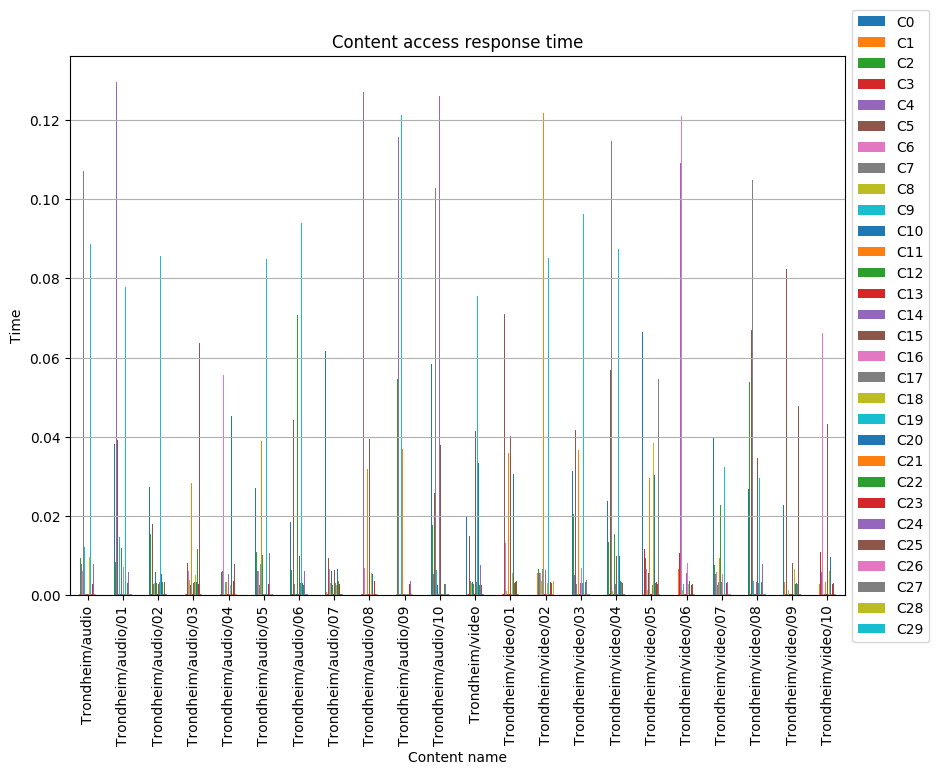

Values plotted in this chart, from the file beside it:
, C0, C1, C2, C3, C4, C5, C6, C7, C8, C9, C10, C11, C12, C13, C14, C15, C16, C17, C18, C19, C20, C21, C22
Trondheim/audio, 0.02058, 0.000295, 0.009476, 0.0002613, 0.007823, 0.05074, 0.006083, 0.1071, 0.003105, 0.01208, 0.002651, 0.0002505, 0.01556, 0.0002866, 0.0002769, 0.0434, 0.0002638, 0.0002962, 0.009717, 0.0887, 0.003184, 0.0002766, 0.003164
Trondheim/audio/01, 0.03818, 0.003846, 0.008427, 0.01704, 0.1296, 0.03922, 0.0002517, 0.0002882, 0.003342, 0.01465, 0.0003121, 0.03302, 0.0119, 0.0003041, 0.0002504, 0.03778, 0.007037, 0.0003006, 0.002734, 0.07774, 0.0002527, 0.0002876, 0.003217
Trondheim/audio/02, 0.02737, 0.0002974, 0.01551, 0.0002592, 0.009434, 0.01809, 0.006184, 0.002832, 0.0032, 0.002735, 0.005782, 0.02948, 0.003172, 0.0003084, 0.005874, 0.002829, 0.007817, 0.003353, 0.003336, 0.08561, 0.005404, 0.0002919, 0.003441
Trondheim/audio/03, 0.03536, 0.0004076, 0.1127, 0.0004346, 0.1091, 0.00819, 0.006128, 0.0002998, 0.003821, 0.0003159, 0.002645, 0.02841, 0.0003258, 0.0004402, 0.002804, 0.00306, 0.0002971, 0.003368, 0.005235, 0.09081, 0.003464, 0.0004212, 0.0118
Trondheim/audio/04, 0.05124, 0.0003963, 0.00582, 0.0003913, 0.006011, 0.03916, 0.05562, 0.006451, 0.0003195, 0.003448, 0.03078, 0.003468, 0.0112, 0.0004352, 0.005285, 0.008115, 0.0002837, 0.0003155, 0.002651, 0.08269, 0.04524, 0.0003859, 0.01065
Trondheim/audio/05, 0.02703, 0.01848, 0.01089, 0.00677, 0.006135, 0.0521, 0.006024, 0.00267, 0.003423, 0.007777, 0.03214, 0.03892, 0.01015, 0.0004469, 0.0002874, 0.05312, 0.0002669, 0.0002622, 0.0003086, 0.08487, 0.003464, 0.0004362, 0.01148
Trondheim/audio/06, 0.0185, 0.003389, 0.006466, 0.0003003, 0.02804, 0.04436, 0.008992, 0.002897, 0.002972, 0.0002493, 0.0002731, 0.007509, 0.07077, 0.0002842, 0.0002616, 0.00987, 0.006065, 0.003152, 0.0002509, 0.09391, 0.003173, 0.0002992, 0.002645
Trondheim/audio/07, 0.06179, 0.0007262, 0.006712, 0.0003162, 0.006663, 0.009329, 0.006606, 0.108, 0.003034, 0.0149, 0.006229, 0.008, 0.002684, 0.0002957, 0.0002602, 0.006458, 0.000268, 0.002994, 0.002645, 0.07686, 0.00667, 0.0002402, 0.003476
Trondheim/audio/08, 0.04092, 0.0002845, 0.005087, 0.0002981, 0.1272, 0.0182, 0.006931, 0.000268, 0.0003011, 0.0003019, 0.002978, 0.03187, 0.003047, 0.000293, 0.0003189, 0.03953, 0.0002539, 0.002721, 0.005504, 0.09593, 0.005373, 0.0002693, 0.002988
Trondheim/audio/09, 0.04631, 0.0002989, 0.05453, 0.0003114, 0.1156, 0.04593, 0.0002482, 0.0002435, 0.003286, 0.1214, 0.02725, 0.03683, 0.000267, 0.0002912, 0.0002541, 0.008293, 0.0002819, 0.002658, 0.0002651, 0.0002654, 0.002902, 0.0002955, 0.003307
Trondheim/audio/10, 0.05834, 0.003087, 0.0177, 0.000289, 0.005245, 0.02571, 0.005137, 0.1029, 0.04216, 0.006404, 0.002668, 0.03193, 0.0002797, 0.0003058, 0.126, 0.03794, 0.000284, 0.0002765, 0.002753, 0.0002867, 0.006549, 0.0002869, 0.0029
Trondheim/video, 0.02, 0.0002515, 0.00606, 0.0002507, 0.005521, 0.01485, 0.008366, 0.0035, 0.003174, 0.003109, 0.003352, 0.03563, 0.002922, 0.0002839, 0.002652, 0.04145, 0.0002996, 0.003424, 0.01065, 0.07562, 0.03336, 0.0002677, 0.00269
Trondheim/video/01, 0.01808, 0.0003209, 0.02177, 0.0002867, 0.006464, 0.07091, 0.01321, 0.1194, 0.001034, 0.003709, 0.0002684, 0.03596, 0.0002583, 0.0003176, 0.003206, 0.04017, 0.0002911, 0.0002962, 0.005585, 0.09059, 0.03069, 0.0002889, 0.003015
Trondheim/video/02, 0.07801, 0.005656, 0.006598, 0.0002938, 0.005542, 0.06864, 0.005739, 0.002899, 0.003537, 0.006663, 0.0002662, 0.1217, 0.01666, 0.0002856, 0.0065, 0.0002835, 0.0003118, 0.0003143, 0.003126, 0.08511, 0.0328, 0.0002633, 0.0002876
Trondheim/video/03, 0.0314, 0.005432, 0.02041, 0.0002768, 0.005171, 0.04168, 0.009449, 0.002952, 0.003225, 0.0002684, 0.000261, 0.03664, 0.0003143, 0.0002935, 0.00319, 0.03636, 0.006924, 0.003157, 0.003458, 0.09633, 0.0003208, 0.0003129, 0.003407
Trondheim/video/04, 0.02385, 0.0002472, 0.01335, 0.000261, 0.005067, 0.05681, 0.0547, 0.1146, 0.001132, 0.008591, 0.0002594, 0.03785, 0.01559, 0.0003067, 0.002758, 0.009836, 0.0002422, 0.0003182, 0.00545, 0.08751, 0.00989, 0.0002491, 0.003518
Trondheim/video/05, 0.06656, 0.0003019, 0.0002978, 0.01178, 0.005813, 0.009478, 0.006508, 0.1134, 0.00124, 0.01037, 0.00551, 0.02956, 0.05454, 0.0002662, 0.0002578, 0.0002992, 0.0002728, 0.002656, 0.03839, 0.08274, 0.03043, 0.0002979, 0.003103
Trondheim/video/06, 0.02871, 0.006582, 0.01413, 0.01062, 0.1091, 0.04313, 0.121, 0.000289, 0.001263, 0.002812, 0.0002514, 0.0002784, 0.0002739, 0.0002589, 0.005578, 0.0315, 0.008055, 0.0002726, 0.002941, 0.08153, 0.003504, 0.000275, 0.003478
Trondheim/video/07, 0.03989, 0.0002894, 0.007763, 0.0003046, 0.005279, 0.01569, 0.00585, 0.002691, 0.001068, 0.003247, 0.00811, 0.009389, 0.02285, 0.0002478, 0.003286, 0.0002848, 0.005352, 0.002934, 0.0003168, 0.03249, 0.03638, 0.0003144, 0.003443
Trondheim/video/08, 0.02683, 0.0002978, 0.05387, 0.0003173, 0.03686, 0.06705, 0.0174, 0.1048, 0.005035, 0.00369, 0.0003195, 0.003717, 0.000252, 0.0002696, 0.003379, 0.03461, 0.0003966, 0.003041, 0.006205, 0.0297, 0.0003061, 0.0002971, 0.003383
Trondheim/video/09, 0.02287, 0.003276, 0.01745, 0.0002446, 0.0362, 0.08246, 0.01006, 0.0003, 0.001328, 0.003045, 0.0002928, 0.03655, 0.0002875, 0.0002706, 0.002749, 0.008085, 0.0003697, 0.0002792, 0.006521, 0.08365, 0.002737, 0.0002627, 0.003186
Trondheim/video/10, 0.04091, 0.00292, 0.0002792, 0.01093, 0.005947, 0.0698, 0.06623, 0.03723, 0.0003821, 0.003474, 0.0002458, 0.003295, 0.0002474, 0.000309, 0.002944, 0.04326, 0.000383, 0.002902, 0.005998, 0.08438, 0.009568, 0.0003102, 0.003251
